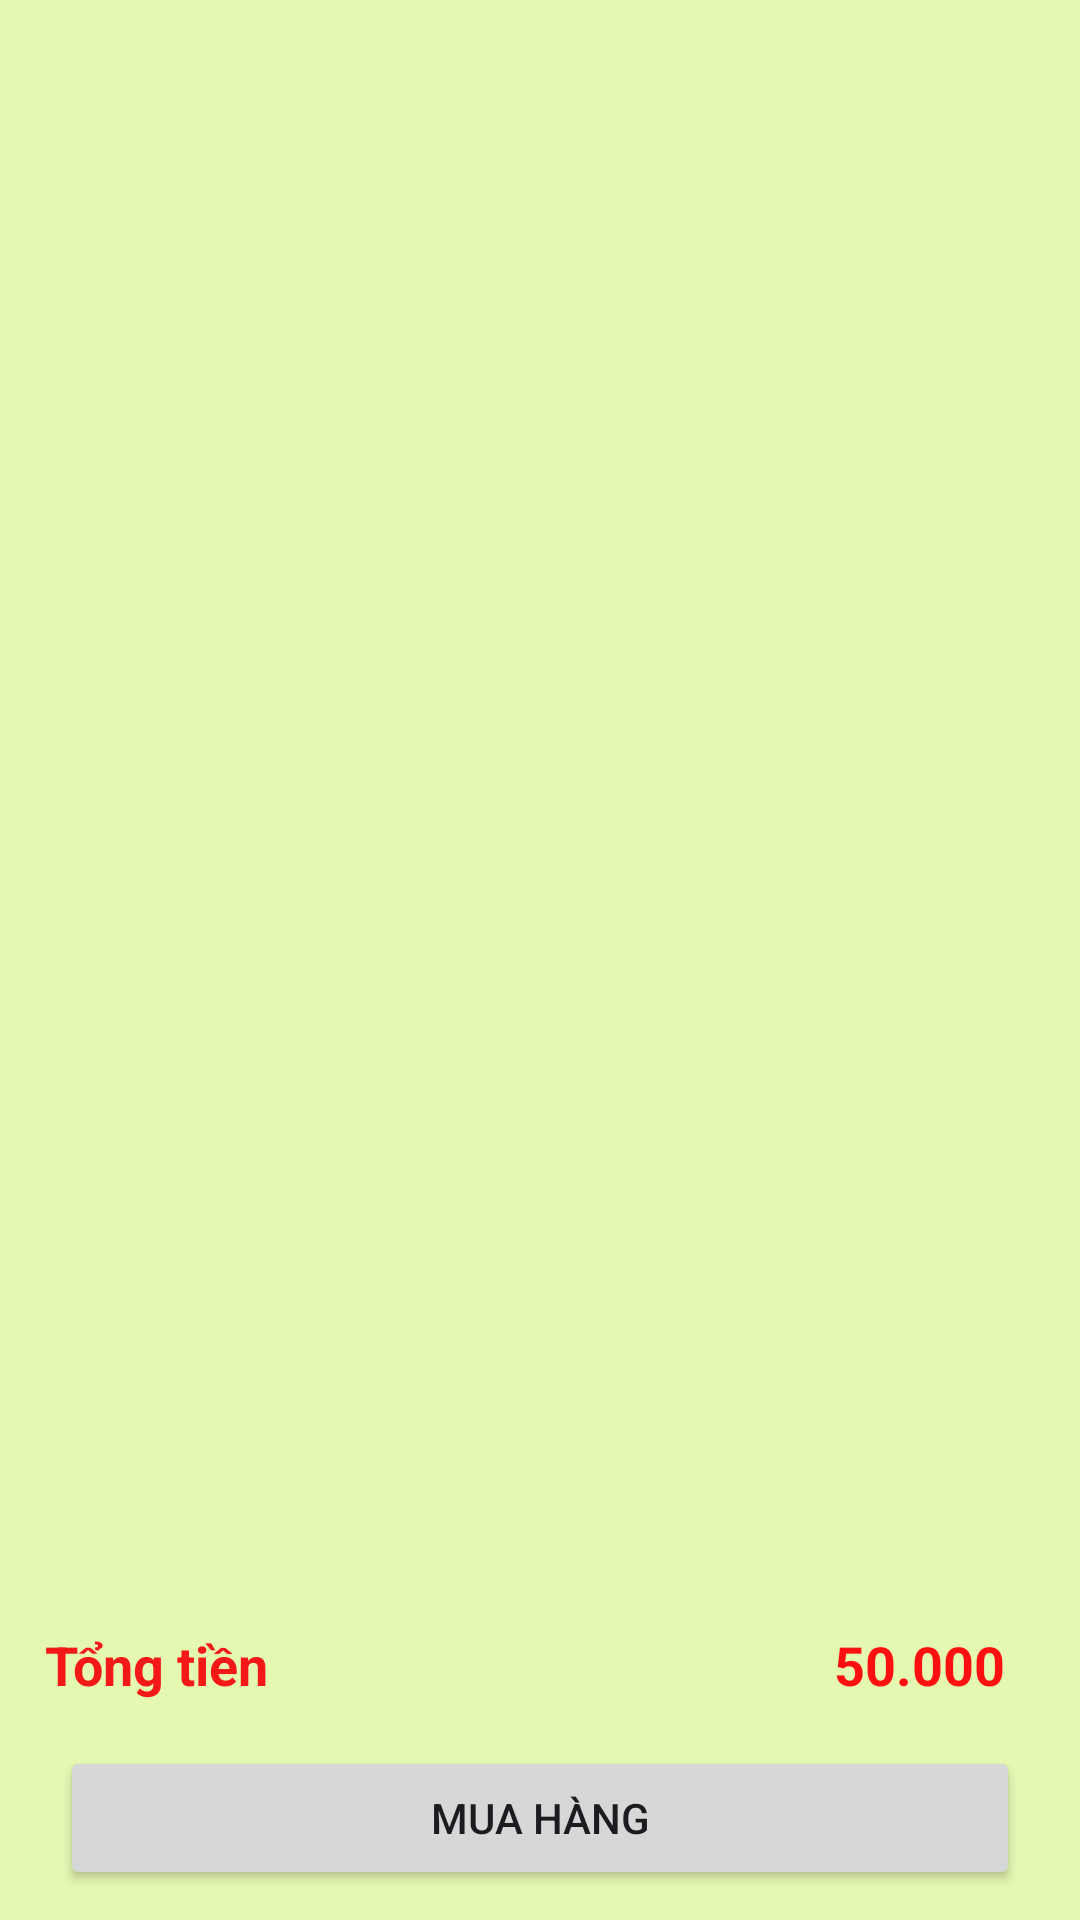

The Android layout XML behind this screen, and the referenced resources:
<!-- AndroidManifest.xml: application theme Theme.Duan1 -->
<!-- res/layout/fragment_gio_hang.xml -->
<?xml version="1.0" encoding="utf-8"?>
<androidx.constraintlayout.widget.ConstraintLayout xmlns:android="http://schemas.android.com/apk/res/android"
    xmlns:app="http://schemas.android.com/apk/res-auto"
    xmlns:tools="http://schemas.android.com/tools"
    android:layout_width="match_parent"
    android:layout_height="match_parent"
    android:background="#E5F8B2"
    tools:context=".fragment.Fragment_gioHang">

    
    
    
    
    
    
    
    
    
    
    


    <androidx.recyclerview.widget.RecyclerView
        android:id="@+id/recycleviewgiohang"
        android:layout_width="match_parent"
        android:layout_height="0dp"
        android:layout_margin="5dp"
        app:layout_constraintBottom_toTopOf="@id/layout1"
        app:layout_constraintTop_toTopOf="parent"
        tools:layout_editor_absoluteX="5dp" />

    <LinearLayout
        android:id="@+id/layout1"
        android:layout_width="match_parent"
        android:layout_height="wrap_content"
        android:weightSum="2"
        android:layout_marginBottom="10dp"
        android:orientation="horizontal"
        app:layout_constraintBottom_toTopOf="@id/btnmuahang"
        >
        <TextView
            android:layout_width="wrap_content"
            android:layout_height="wrap_content"
            android:padding="5dp"
            android:layout_marginLeft="10dp"
            android:layout_weight="1"
            android:text="Tổng tiền"
            android:textSize="18sp"
            android:textColor="#F41818"
            android:textStyle="bold"/>

        <TextView
            android:id="@+id/txttongtien"
            android:layout_width="wrap_content"
            android:layout_height="wrap_content"
            android:padding="5dp"
            android:layout_weight="1"
            android:text="50.000"
            android:layout_marginRight="20dp"
            android:gravity="right"
            android:textSize="18sp"
            android:textColor="#FF0F0F"
            android:textStyle="bold"/>

    </LinearLayout>

    <Button
        android:id="@+id/btnmuahang"
        android:layout_width="match_parent"
        android:layout_height="wrap_content"
        android:text="Mua hàng"
        android:layout_marginBottom="10dp"
        android:layout_marginStart="20dp"
        android:layout_marginEnd="20dp"
        app:layout_constraintBottom_toBottomOf="parent"
        />

</androidx.constraintlayout.widget.ConstraintLayout>
<!-- resources referenced by this layout -->
<resources>
  <style name="Theme.Duan1" parent="Base.Theme.Duan1" />
  <style name="Base.Theme.Duan1" parent="Theme.Material3.DayNight.NoActionBar">
          
          
          <item name="android:statusBarColor" tools:targetApi="l">@color/primary</item>
      </style>
  <color name="primary">#FFC107</color> //mau so cap
</resources>
